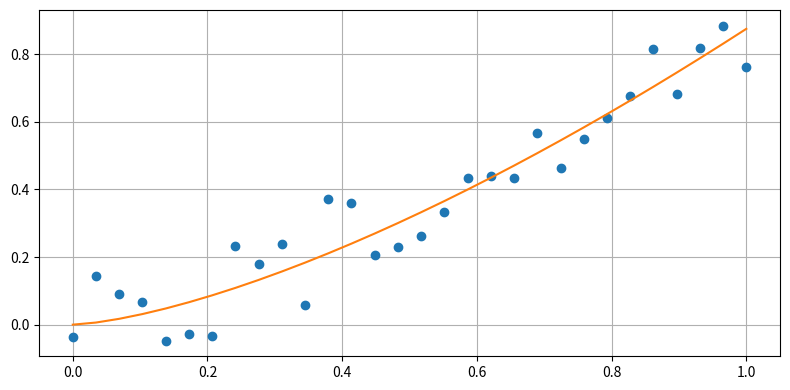

Recreate this plot in Python.
import numpy as np
import matplotlib as mpl
from matplotlib import pyplot as plt
from scipy.optimize import minimize

x = np.linspace(0.0, 1.0, 30)
np.random.seed(42)
p = 1.4
a = 0.9
epsilon = 0.3
data = a * x**p + epsilon * (np.random.rand(x.size) - 0.5)

def prediction(args):
    A = args[0]
    P = args[1]
    return A * x**P

def objective_function(args):
    rms_error = np.trapz((prediction(args) - data)**2) / (max(x) - min(x))
    return rms_error

a_guess = 1.0
p_guess = 1.0
solution = minimize(objective_function, [a_guess, p_guess])
print(solution['x'])


fig, ax = plt.subplots(figsize=(8,4))
ax.plot(x, data, 'o')
ax.plot(x, prediction(solution['x']))

plt.tight_layout()
plt.grid()
plt.show()
